Photos from the image-classification dataset "classification_dataset" in the GitHub repository SahanaK17/Coffee_Fruit_Prediction. Its 3 classes are: overripe, ripe, unripe.

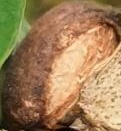
Label: overripe

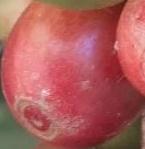
Label: ripe

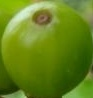
Label: unripe

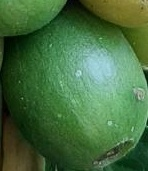
Label: unripe

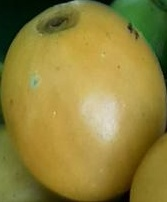
Label: ripe

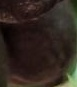
Label: overripe
